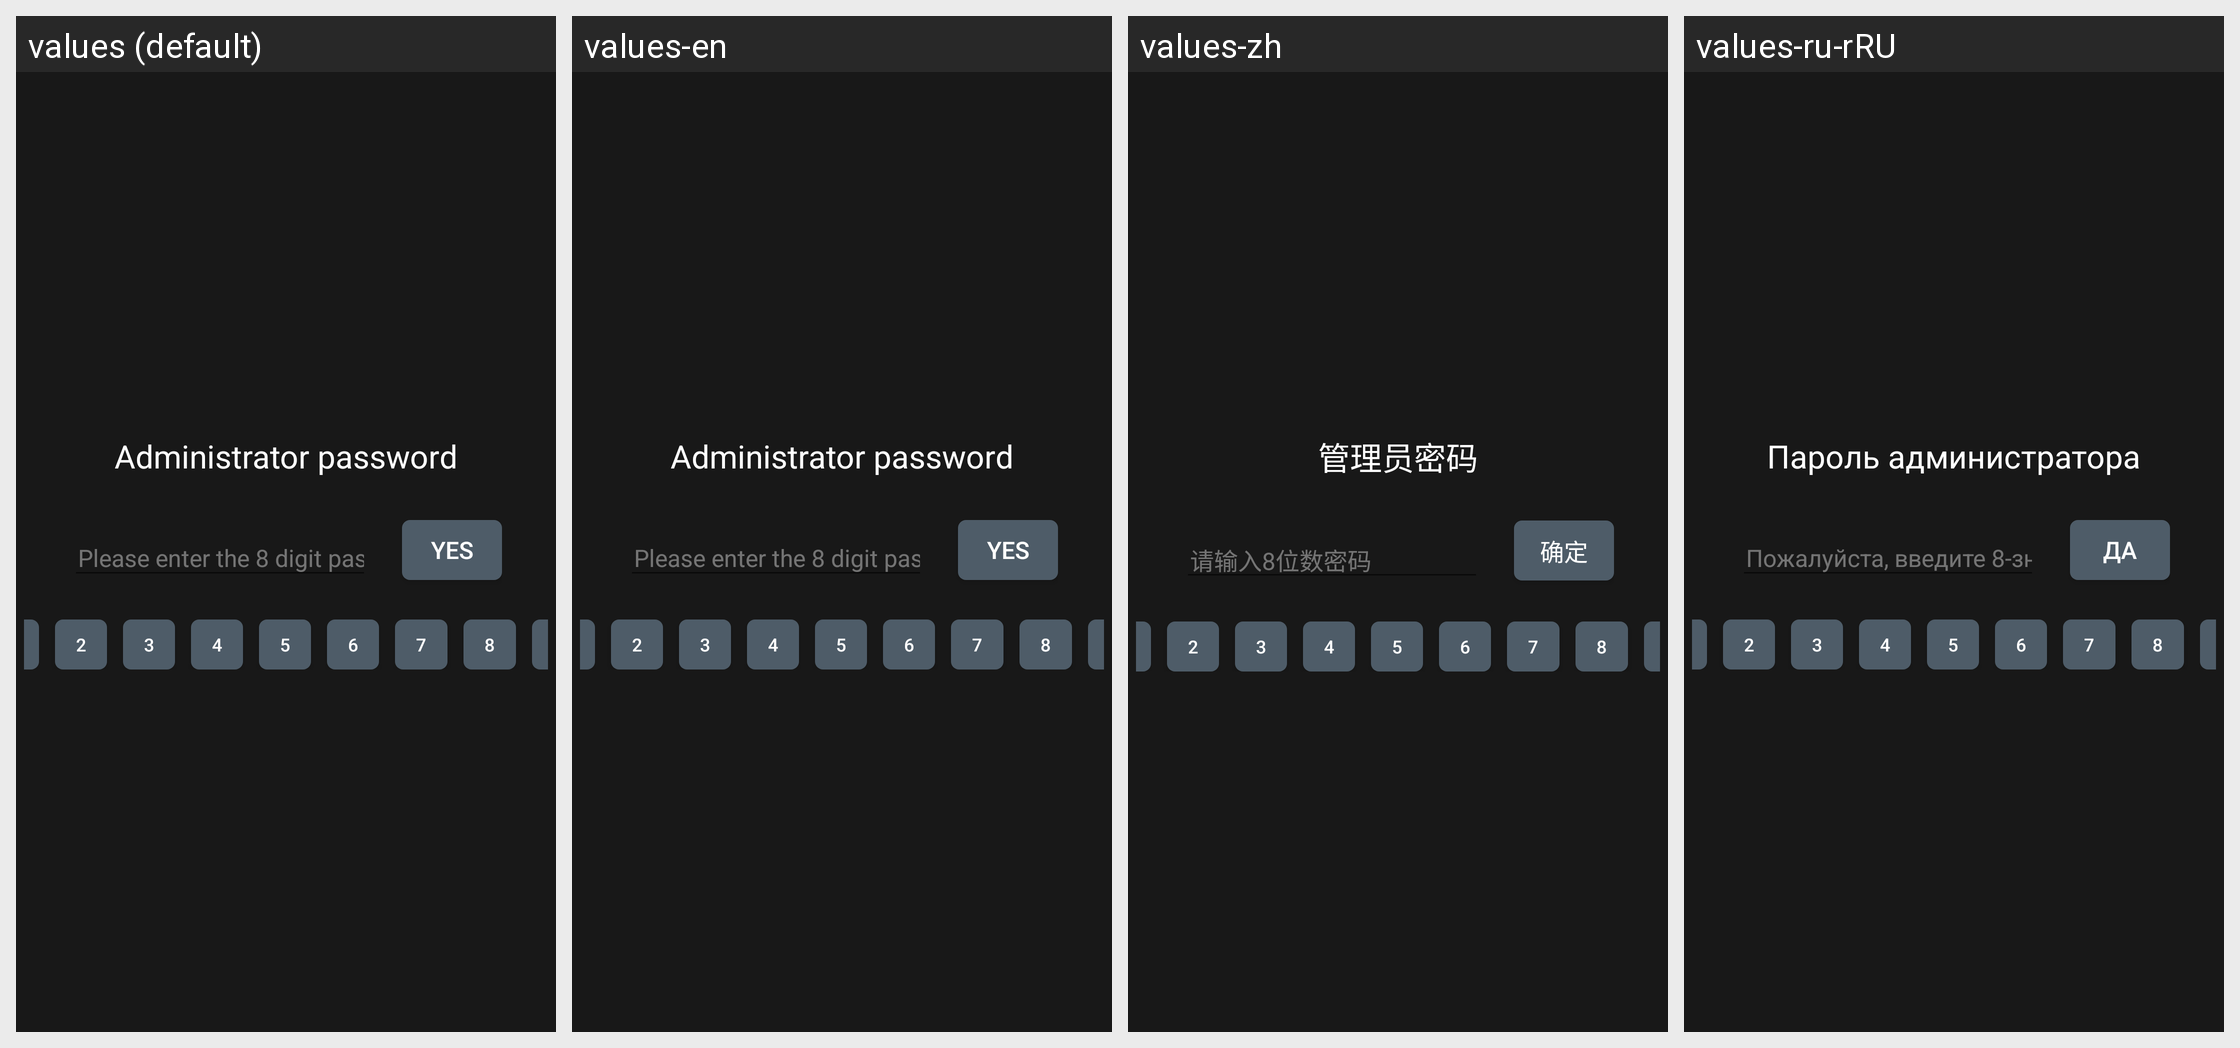

For this localized Android screen grid, give each drawn string resource with its value in every locale shown.
Android screen res/layout/activity_password.xml rendered under 4 locales, left to right: values (default), values-en, values-zh, values-ru-rRU. Device: Nexus 5 (rendered at 1080×1920; each locale shown at half size, 540×960, under a caption strip naming it); theme AppTheme.
Other locales in the repository, not shown: values-en-rUS, values-hy-rAM, values-th-rTH, values-zh-rCN.
Strings drawn on this screen, with the default value and each locale's value (text and hints the layout hard-codes, and strings that could not be matched under every locale, appear in the picture but are not listed):

administrator_password
  values: Administrator password
  values-en: Administrator password
  values-zh: 管理员密码
  values-ru-rRU: Пароль администратора

please_enter_the_password
  values: Please enter the 8 digit password
  values-en: Please enter the 8 digit password
  values-zh: 请输入8位数密码
  values-ru-rRU: Пожалуйста, введите 8-значный пароль

yes
  values: Yes
  values-en: Yes
  values-zh: 确定
  values-ru-rRU: да
